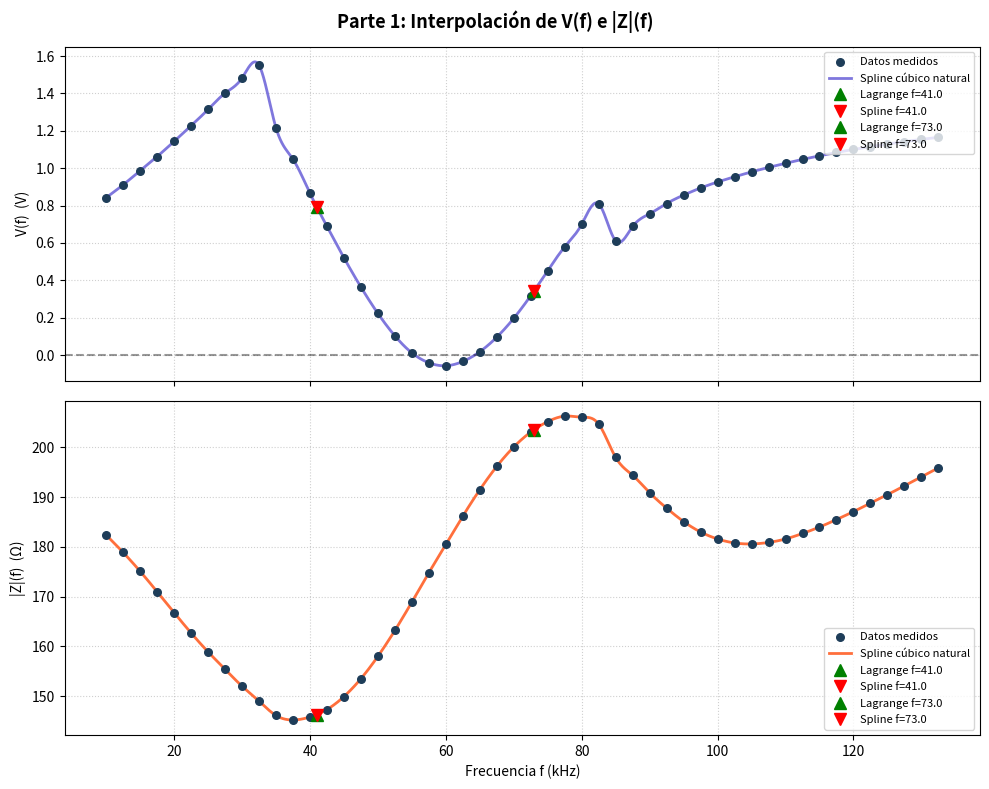

This figure's Python source:
import sys
if hasattr(sys.stdout, 'reconfigure'):
    sys.stdout.reconfigure(encoding='utf-8')

import numpy as np
import matplotlib.pyplot as plt
from scipy.interpolate import CubicSpline

# ==============================================================================
# DATOS DEL ENSAYO — Telemetría biomédica (50 mediciones)
# ==============================================================================
f_data = np.array([
    10.0, 12.5, 15.0, 17.5, 20.0, 22.5, 25.0, 27.5, 30.0, 32.5,
    35.0, 37.5, 40.0, 42.5, 45.0, 47.5, 50.0, 52.5, 55.0, 57.5,
    60.0, 62.5, 65.0, 67.5, 70.0, 72.5, 75.0, 77.5, 80.0, 82.5,
    85.0, 87.5, 90.0, 92.5, 95.0, 97.5, 100.0, 102.5, 105.0, 107.5,
    110.0, 112.5, 115.0, 117.5, 120.0, 122.5, 125.0, 127.5, 130.0, 132.5
], dtype=float)

V_data = np.array([
    0.842, 0.911, 0.986, 1.062, 1.143, 1.227, 1.314, 1.401, 1.482, 1.551,
    1.216, 1.048, 0.866, 0.689, 0.521, 0.364, 0.223, 0.103, 0.012, -0.041,
   -0.057, -0.034, 0.018, 0.096, 0.197, 0.318, 0.452, 0.579, 0.700, 0.809,
    0.611, 0.688, 0.756, 0.811, 0.856, 0.894, 0.926, 0.954, 0.980, 1.004,
    1.026, 1.047, 1.066, 1.084, 1.100, 1.115, 1.129, 1.142, 1.154, 1.165
], dtype=float)

Z_data = np.array([
    182.4, 178.9, 175.1, 171.0, 166.8, 162.7, 158.9, 155.4, 152.0, 149.0,
    146.1, 145.2, 145.8, 147.3, 149.9, 153.5, 158.0, 163.2, 168.9, 174.8,
    180.5, 186.2, 191.5, 196.2, 200.1, 203.1, 205.2, 206.3, 206.1, 204.7,
    198.0, 194.4, 190.9, 187.8, 185.1, 183.0, 181.6, 180.8, 180.6, 180.9,
    181.6, 182.7, 184.0, 185.5, 187.1, 188.8, 190.5, 192.3, 194.1, 195.9
], dtype=float)

N = len(f_data)

# ==============================================================================
# PARTE 1 — INTERPOLACIÓN: LAGRANGE GRADO 2 + SPLINE CÚBICO NATURAL
# ==============================================================================

# ── Función: Lagrange de grado 2 con los 3 nodos más cercanos ─────────────────
def lagrange_g2(x_eval, xs, ys):
    """Interpolación de Lagrange de grado 2 (3 puntos más cercanos a x_eval)."""
    dists = np.abs(xs - x_eval)
    idx   = np.argsort(dists)[:3]          # índices de los 3 más cercanos
    idx   = np.sort(idx)                    # mantener orden creciente en f
    x0, x1, x2 = xs[idx]
    y0, y1, y2 = ys[idx]
    L0 = ((x_eval-x1)*(x_eval-x2)) / ((x0-x1)*(x0-x2))
    L1 = ((x_eval-x0)*(x_eval-x2)) / ((x1-x0)*(x1-x2))
    L2 = ((x_eval-x0)*(x_eval-x1)) / ((x2-x0)*(x2-x1))
    return y0*L0 + y1*L1 + y2*L2, idx

# ── Splines cúbicos naturales ──────────────────────────────────────────────────
cs_V = CubicSpline(f_data, V_data, bc_type='natural')
cs_Z = CubicSpline(f_data, Z_data, bc_type='natural')

# ── Puntos de interés ──────────────────────────────────────────────────────────
puntos = [41.0, 73.0]
resultados = {}

for fp in puntos:
    V_lag, idx_V = lagrange_g2(fp, f_data, V_data)
    Z_lag, idx_Z = lagrange_g2(fp, f_data, Z_data)
    V_spl = float(cs_V(fp))
    Z_spl = float(cs_Z(fp))
    resultados[fp] = {
        'V_lag': V_lag, 'Z_lag': Z_lag,
        'V_spl': V_spl, 'Z_spl': Z_spl,
        'nodos_V': f_data[idx_V], 'nodos_Z': f_data[idx_Z]
    }

# ── Resultados en terminal ─────────────────────────────────────────────────────
print("=" * 70)
print("  PARTE 1 — INTERPOLACIÓN (LAGRANGE G2 vs SPLINE CÚBICO NATURAL)")
print("=" * 70)

for fp in puntos:
    r = resultados[fp]
    print(f"\n  f = {fp} kHz")
    print(f"  {'Cantidad':<25} | {'Lagrange G2':<15} | {'Spline Cúbico':<15} | {'|Δ|':<10}")
    print("  " + "-" * 70)
    print(f"  {'V(' + str(fp) + ' kHz)':<25} | {r['V_lag']:<15.6f} | {r['V_spl']:<15.6f} | {abs(r['V_lag']-r['V_spl']):<10.6f}")
    print(f"  {'|Z|(' + str(fp) + ' kHz)':<25} | {r['Z_lag']:<15.6f} | {r['Z_spl']:<15.6f} | {abs(r['Z_lag']-r['Z_spl']):<10.6f}")
    print(f"  Nodos usados (V) : f = {r['nodos_V']} kHz")
    print(f"  Nodos usados (Z) : f = {r['nodos_Z']} kHz")

print("\n" + "=" * 70)
print("  -> Gráfico guardado como: grafico_P1_interpolacion.png")
print("=" * 70)

# ── Gráfico Parte 1 ────────────────────────────────────────────────────────────
f_grid = np.linspace(f_data[0], f_data[-1], 1000)

fig, (ax1, ax2) = plt.subplots(2, 1, figsize=(10, 8), sharex=True)
fig.suptitle('Parte 1: Interpolación de V(f) e |Z|(f)', fontsize=13, fontweight='bold')

# — V(f) —
ax1.scatter(f_data, V_data, color='#1e3d59', s=30, zorder=5, label='Datos medidos')
ax1.plot(f_grid, cs_V(f_grid), color='#7f77dd', linewidth=2, label='Spline cúbico natural')
ax1.axhline(0, color='k', linestyle='--', alpha=0.4)
for fp in puntos:
    r = resultados[fp]
    ax1.plot(fp, r['V_lag'], 'g^', markersize=9, zorder=6, label=f'Lagrange f={fp}')
    ax1.plot(fp, r['V_spl'], 'rv', markersize=9, zorder=6, label=f'Spline f={fp}')
ax1.set_ylabel('V(f)  (V)', fontsize=10)
ax1.grid(True, linestyle=':', alpha=0.6)
ax1.legend(fontsize=8, loc='upper right')

# — |Z|(f) —
ax2.scatter(f_data, Z_data, color='#1e3d59', s=30, zorder=5, label='Datos medidos')
ax2.plot(f_grid, cs_Z(f_grid), color='#ff6f3c', linewidth=2, label='Spline cúbico natural')
for fp in puntos:
    r = resultados[fp]
    ax2.plot(fp, r['Z_lag'], 'g^', markersize=9, zorder=6, label=f'Lagrange f={fp}')
    ax2.plot(fp, r['Z_spl'], 'rv', markersize=9, zorder=6, label=f'Spline f={fp}')
ax2.set_ylabel('|Z|(f)  (Ω)', fontsize=10)
ax2.set_xlabel('Frecuencia f (kHz)', fontsize=10)
ax2.grid(True, linestyle=':', alpha=0.6)
ax2.legend(fontsize=8, loc='lower right')

plt.tight_layout()
plt.savefig('grafico_P1_interpolacion.png', dpi=300)
plt.show()
